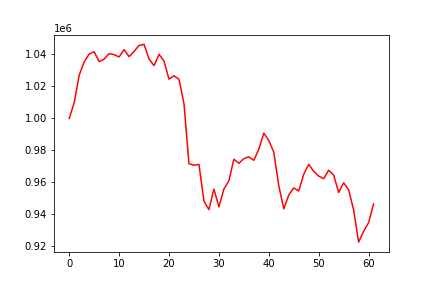

Values plotted in this chart, from the file beside it:
, 0
0, 1000000
1, 1009822
2, 1027079
3, 1035331
4, 1040270
5, 1041697
6, 1035533
7, 1037105
8, 1040581
9, 1039883
10, 1038456
11, 1043051
12, 1038616
13, 1041928
14, 1045648
15, 1046271
16, 1037158
17, 1032996
18, 1040115
19, 1035786
20, 1024551
21, 1026678
22, 1024463
23, 1009319
24, 971671
25, 970699
26, 971178
27, 948246
28, 942958
29, 955787
30, 944660
31, 955805
32, 960973
33, 974469
34, 971920
35, 974839
36, 975967
37, 973817
38, 980742
39, 990796
40, 986180
41, 978895
42, 957912
43, 943417
44, 952021
45, 956498
46, 954639
47, 965040
48, 971263
49, 966901
50, 963930
51, 962318
52, 967619
53, 964600
54, 953650
55, 959719
56, 955336
57, 942777
58, 922622
59, 929361
... 2 more rows
